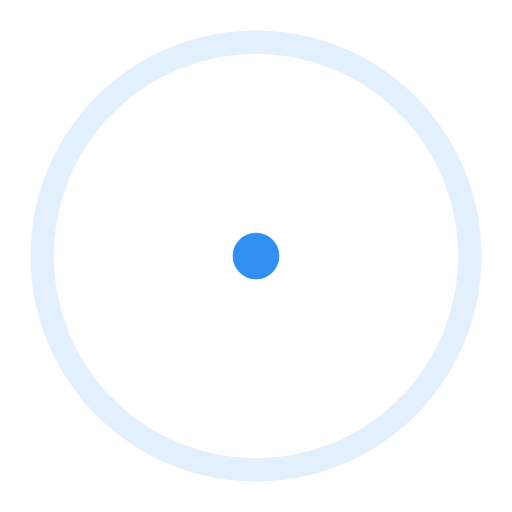
t = 0.00 s
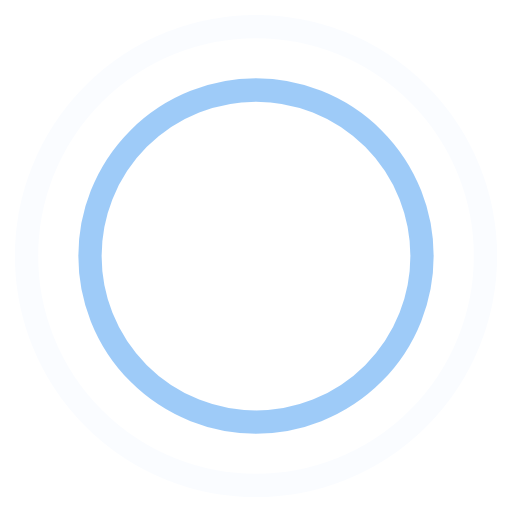
t = 0.45 s
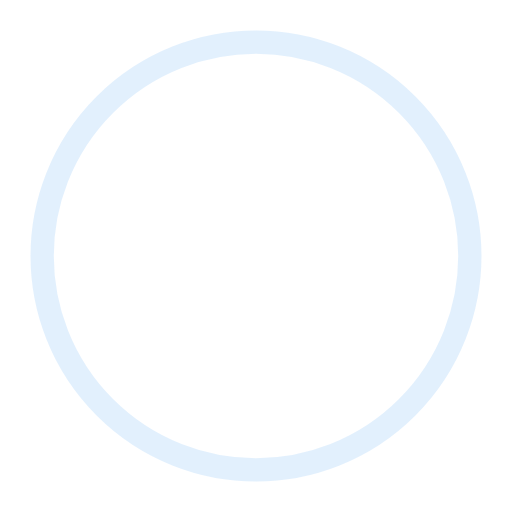
t = 0.90 s
t = 1.35 s: frame unchanged from t = 0.45 s, image omitted

The animated SVG that drew these frames (rendered in a browser with its animation timeline set to each time). Animation: 4 SMIL elements (animate=4); one cycle of 1.80 s, repeats indefinitely.

<!-- By Sam Herbert (@sherb), for everyone. More @ http://goo.gl/7AJzbL -->
<svg width="44" height="44" viewBox="0 0 44 44" xmlns="http://www.w3.org/2000/svg" stroke="#3090F1">
    <g fill="none" fill-rule="evenodd" stroke-width="2">
        <circle cx="22" cy="22" r="1">
            <animate attributeName="r"
                begin="0s" dur="1.8s"
                values="1; 20"
                calcMode="spline"
                keyTimes="0; 1"
                keySplines="0.165, 0.84, 0.44, 1"
                repeatCount="indefinite" />
            <animate attributeName="stroke-opacity"
                begin="0s" dur="1.8s"
                values="1; 0"
                calcMode="spline"
                keyTimes="0; 1"
                keySplines="0.3, 0.61, 0.355, 1"
                repeatCount="indefinite" />
        </circle>
        <circle cx="22" cy="22" r="1">
            <animate attributeName="r"
                begin="-0.9s" dur="1.8s"
                values="1; 20"
                calcMode="spline"
                keyTimes="0; 1"
                keySplines="0.165, 0.84, 0.44, 1"
                repeatCount="indefinite" />
            <animate attributeName="stroke-opacity"
                begin="-0.9s" dur="1.8s"
                values="1; 0"
                calcMode="spline"
                keyTimes="0; 1"
                keySplines="0.3, 0.61, 0.355, 1"
                repeatCount="indefinite" />
        </circle>
    </g>
</svg>
